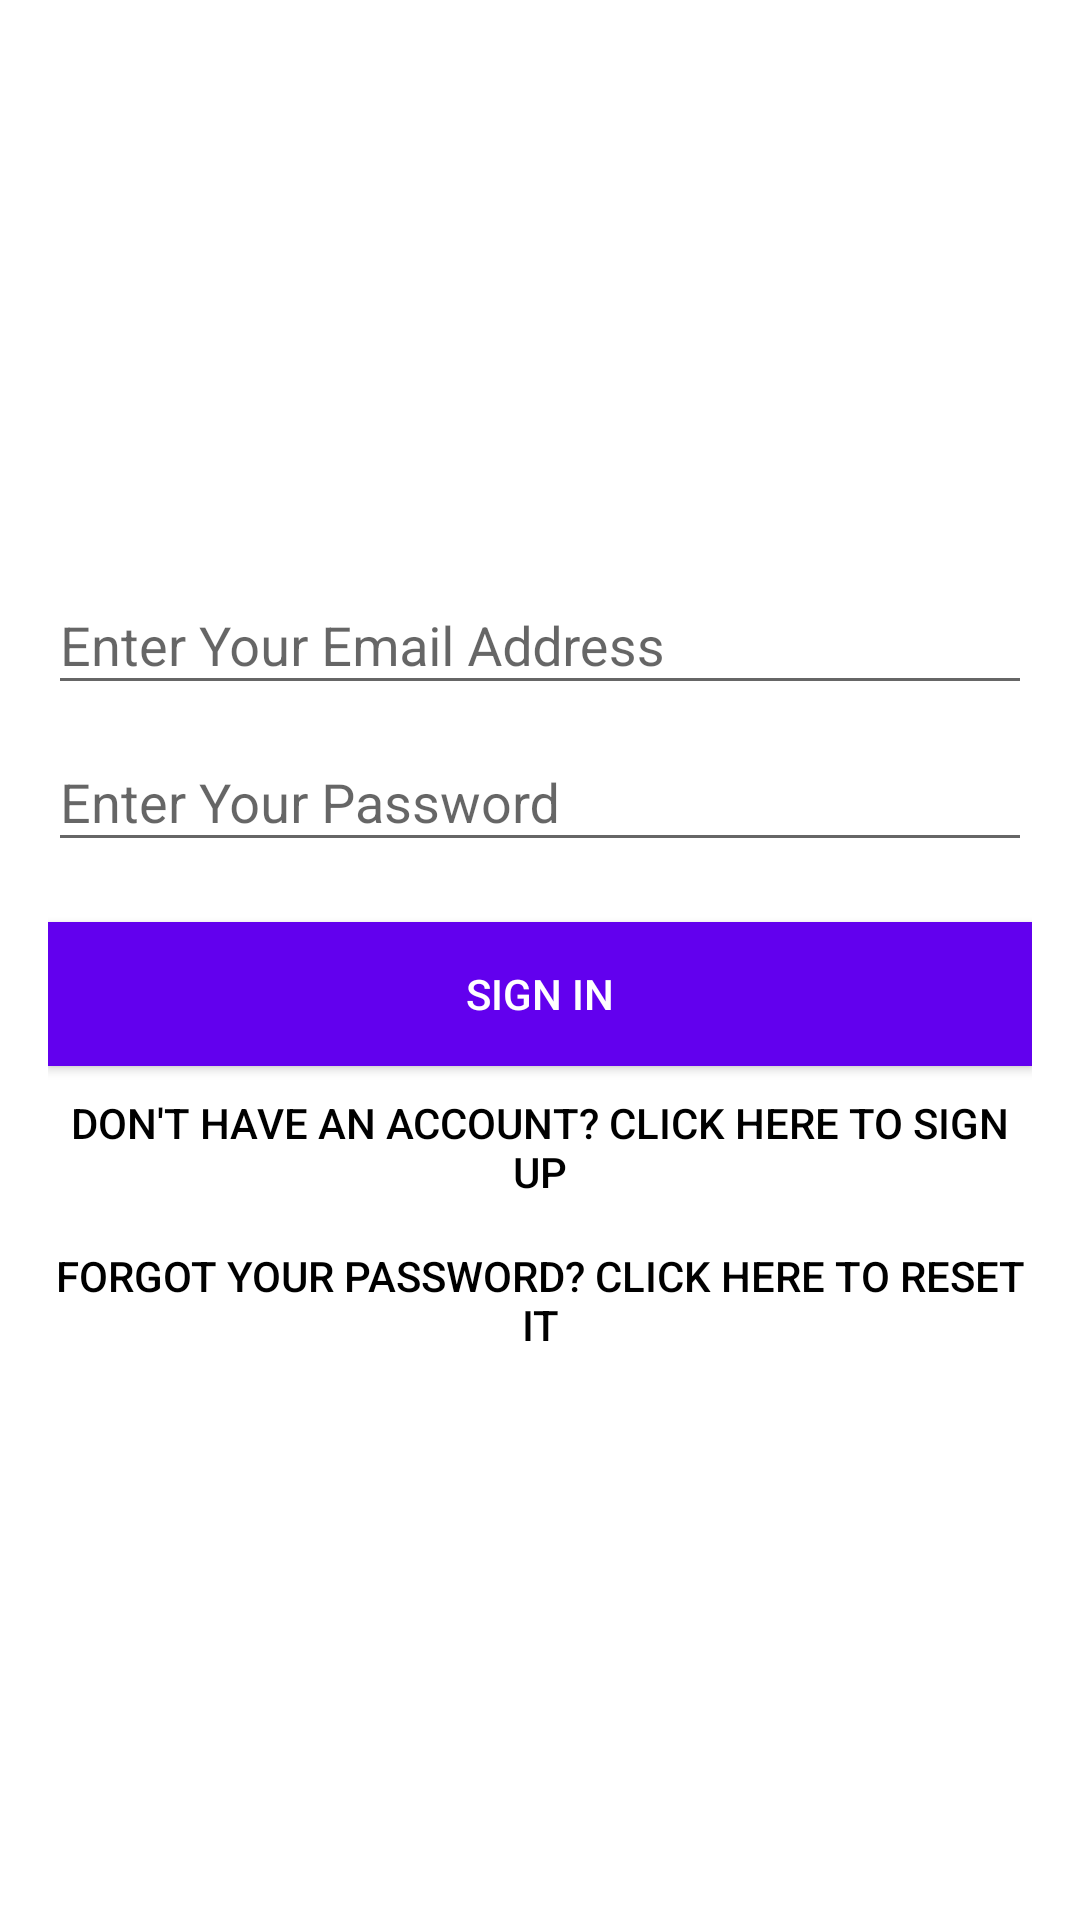

Android layout source for this screen:
<!-- AndroidManifest.xml: application theme AppTheme -->
<!-- res/layout/activity_login.xml -->
<?xml version="1.0" encoding="utf-8"?>
<LinearLayout
    xmlns:android="http://schemas.android.com/apk/res/android"
    android:background="#ffffff"
    android:gravity="center"
    android:layout_height="match_parent"
    android:layout_width="match_parent"
    android:orientation="vertical"
    android:paddingLeft="16dp"
    android:paddingRight="16dp">
    <android.support.design.widget.TextInputLayout
        android:id="@+id/login_input_layout_email"
        android:layout_height="wrap_content"
        android:layout_width="match_parent">
        <EditText
            android:id="@+id/login_input_email"
            android:inputType="textEmailAddress"
            android:textColor="#000000"
            android:hint="@string/hint_email"
            android:layout_width="match_parent"
            android:layout_height="wrap_content" />
    </android.support.design.widget.TextInputLayout>
    <android.support.design.widget.TextInputLayout
        android:id="@+id/login_input_layout_password"
        android:layout_height="wrap_content"
        android:layout_width="match_parent">
        <EditText
            android:id="@+id/login_input_password"
            android:inputType="textPassword"
            android:textColor="#000000"
            android:hint="@string/hint_password"
            android:layout_width="match_parent"
            android:layout_height="wrap_content"/>
    </android.support.design.widget.TextInputLayout>
    <Button
        android:id="@+id/login_button"
        android:layout_width="fill_parent"
        android:layout_height="wrap_content"
        android:text="@string/login_button"
        android:background="@color/colorPrimary"
        android:textColor="#ffffff"
        android:layout_marginTop="20dp"/>
    <Button
        android:id="@+id/signup_page_button"
        android:layout_width="fill_parent"
        android:layout_height="wrap_content"
        android:text="@string/signup_page_button"
        android:background="@null"
        android:layout_marginTop="3dp"
        android:textColor="#000000"/>
    <Button
        android:id="@+id/reset_password_page_button"
        android:layout_width="fill_parent"
        android:layout_height="wrap_content"
        android:text="@string/reset_password_page_button"
        android:background="@null"
        android:layout_marginTop="3dp"
        android:textColor="#000000"/>
</LinearLayout>

    
    
    
    
    















    
    
    
    
        
        
        
        
        
        


    
    
    
    
        
        
        
        
        
        


    
    
    
    
    
    

    
    
    
    
    
    

<!-- resources referenced by this layout -->
<resources>
  <string name="hint_email">Enter Your Email Address</string>
  <string name="hint_password">Enter Your Password</string>
  <string name="login_button">Sign In</string>
  <string name="reset_password_page_button">Forgot Your Password? Click Here to Reset It</string>
  <string name="signup_page_button">Don\'t Have An Account? Click Here To Sign Up</string>
  <style name="AppTheme" parent="Theme.AppCompat.Light.DarkActionBar">
          
          <item name="colorPrimary">@color/colorPrimary</item>
          <item name="colorPrimaryDark">@color/colorPrimaryDark</item>
          <item name="colorAccent">@color/colorAccent</item>
      </style>
  <!-- not gathered from this repository: default colours our renderer supplied (Android Studio template values) -->
  <color name="colorPrimary">#FF6200EE</color>
  <color name="colorPrimaryDark">#FF3700B3</color>
  <color name="colorAccent">#FF03DAC5</color>
</resources>
